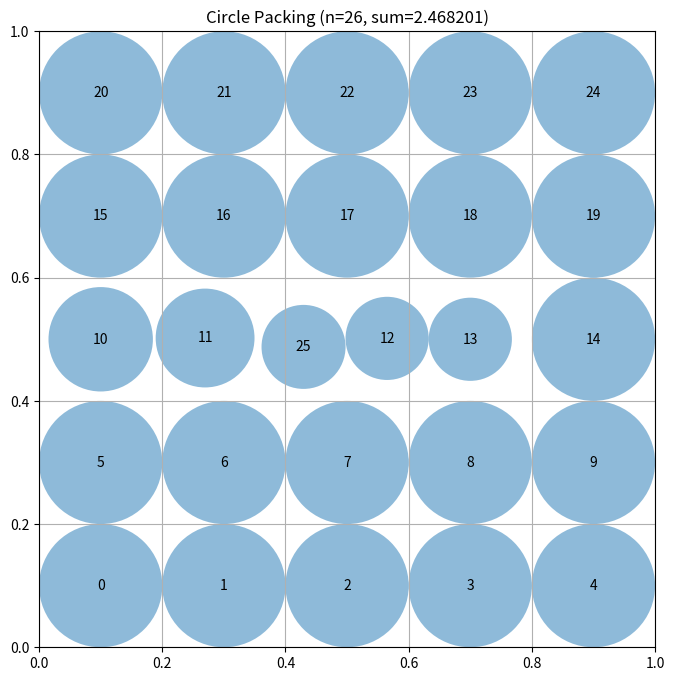

This figure's Python source:
# EVOLVE-BLOCK-START
import numpy as np

def construct_packing():
    """
    Start from a 5×5 grid (margin 0.1) plus a centre point,
    then perform a simple stochastic local search to increase the total sum of radii.
    """
    # initial layout
    g = np.linspace(0.1, 0.9, 5)
    xv, yv = np.meshgrid(g, g)
    centers = np.vstack([np.column_stack([xv.ravel(), yv.ravel()]), [0.5, 0.5]])

    # evaluate the starting configuration
    best_c = centers.copy()
    best_r = compute_max_radii(best_c)
    best_sum = best_r.sum()

    rng = np.random.default_rng()
    # number of random perturbations – more iterations give a better chance of improvement
    for _ in range(1200):
        # pick a random circle to move
        i = rng.integers(len(best_c))
        # propose a small move, keep inside the unit square
        delta = 0.05
        cand = best_c.copy()
        cand[i] += (rng.random(2) - 0.5) * delta
        cand[i] = np.clip(cand[i], 0.0, 1.0)

        r = compute_max_radii(cand)
        s = r.sum()
        if s > best_sum:
            best_c, best_r, best_sum = cand, r, s

    return best_c, best_r, best_sum


def compute_max_radii(centers):
    """
    Compute maximal radii limited by square borders and half the distance to the nearest neighbour.
    """
    # distance to the four borders
    border = np.minimum.reduce([
        centers[:, 0],
        1 - centers[:, 0],
        centers[:, 1],
        1 - centers[:, 1]
    ])

    # pairwise centre distances
    diff = centers[:, np.newaxis, :] - centers[np.newaxis, :, :]
    dists = np.linalg.norm(diff, axis=2)
    np.fill_diagonal(dists, np.inf)  # ignore self‑distance
    nearest = dists.min(axis=1)

    radii = np.minimum(border, nearest / 2.0)
    return np.maximum(radii, 0.0)
# EVOLVE-BLOCK-END


# This part remains fixed (not evolved)
def run_packing():
    """Run the circle packing constructor for n=26"""
    centers, radii, sum_radii = construct_packing()
    return centers, radii, sum_radii


def visualize(centers, radii):
    """
    Visualize the circle packing

    Args:
        centers: np.array of shape (n, 2) with (x, y) coordinates
        radii: np.array of shape (n) with radius of each circle
    """
    import matplotlib.pyplot as plt
    from matplotlib.patches import Circle

    fig, ax = plt.subplots(figsize=(8, 8))

    # Draw unit square
    ax.set_xlim(0, 1)
    ax.set_ylim(0, 1)
    ax.set_aspect("equal")
    ax.grid(True)

    # Draw circles
    for i, (center, radius) in enumerate(zip(centers, radii)):
        circle = Circle(center, radius, alpha=0.5)
        ax.add_patch(circle)
        ax.text(center[0], center[1], str(i), ha="center", va="center")

    plt.title(f"Circle Packing (n={len(centers)}, sum={sum(radii):.6f})")
    plt.show()


if __name__ == "__main__":
    centers, radii, sum_radii = run_packing()
    print(f"Sum of radii: {sum_radii}")
    # AlphaEvolve improved this to 2.635

    # Uncomment to visualize:
    visualize(centers, radii)
